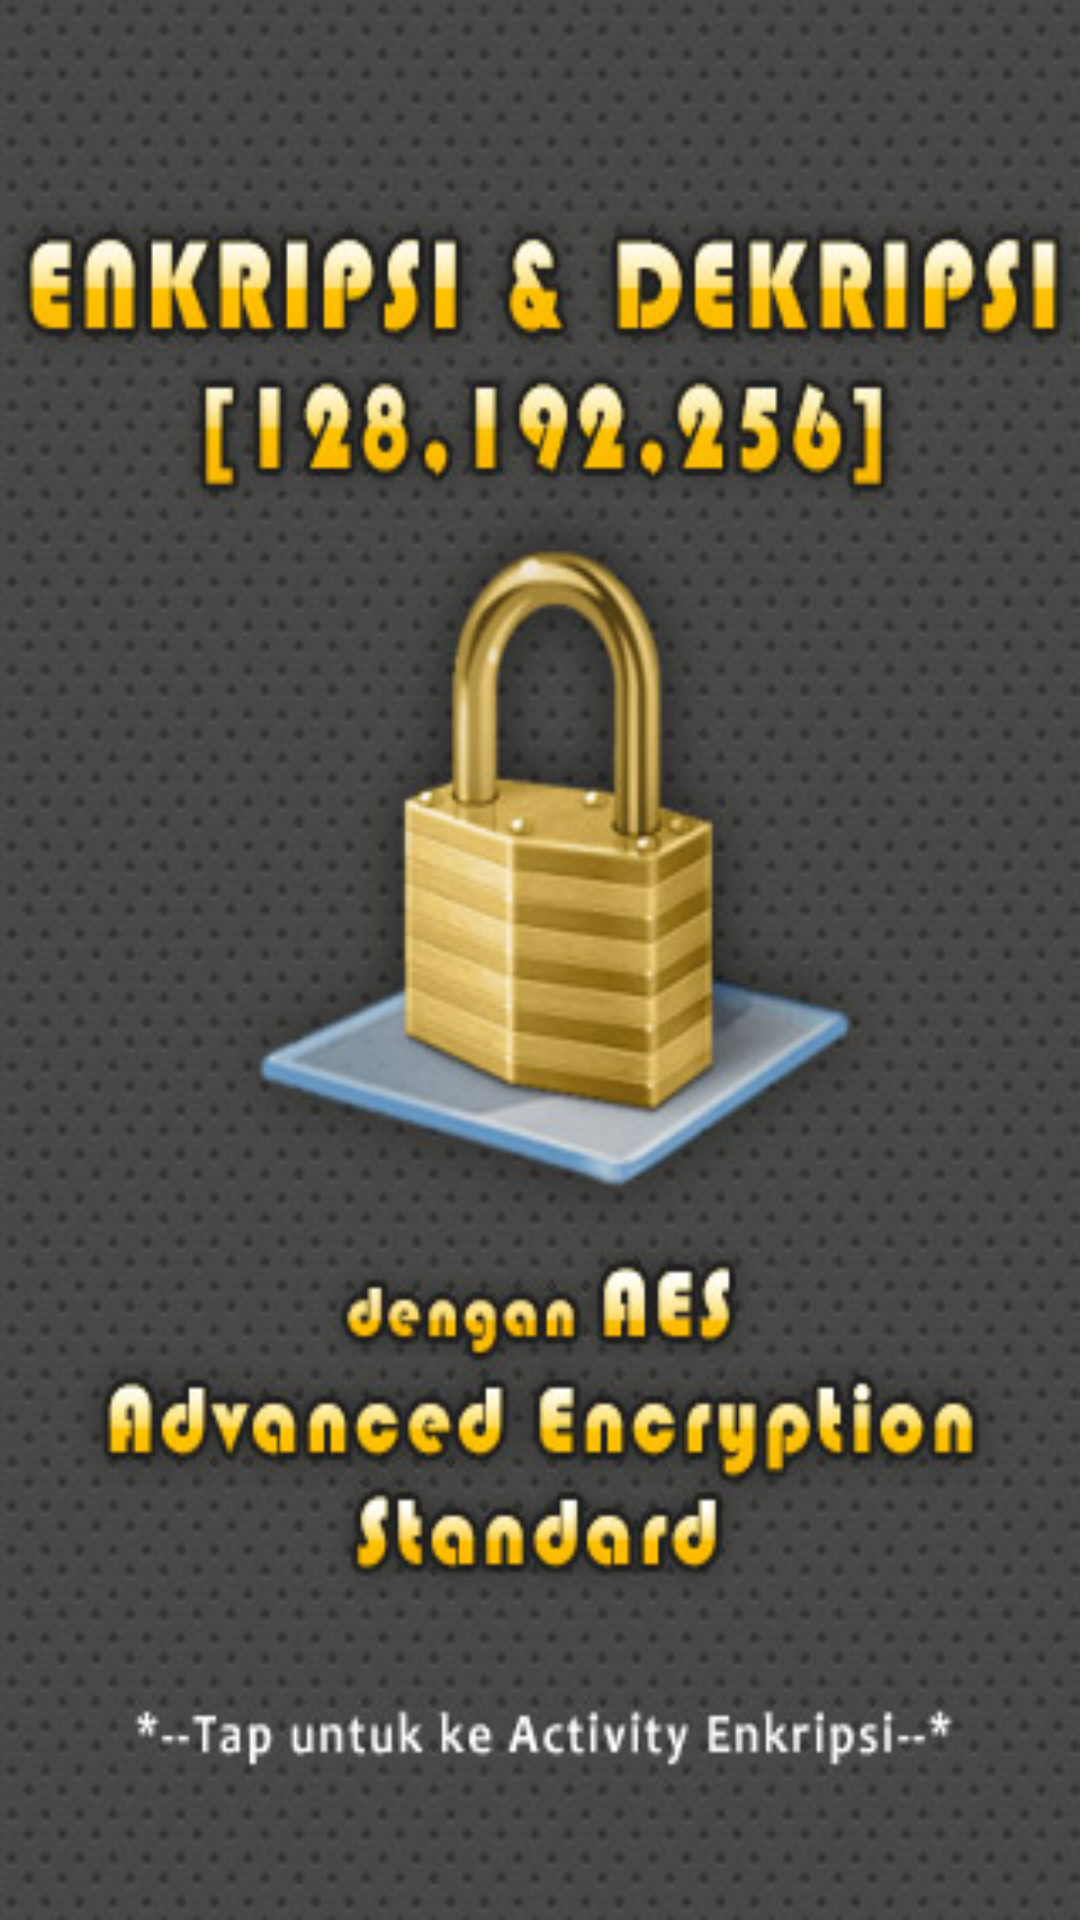

Reconstruct the res/layout file that produces this screen, plus the resources it refers to.
<!-- AndroidManifest.xml: fallback theme Theme.MaterialComponents.DayNight.NoActionBar -->
<!-- res/layout/splash.xml -->
<?xml version="1.0" encoding="utf-8"?>
<LinearLayout xmlns:android="http://schemas.android.com/apk/res/android"
    android:orientation="vertical"
    android:layout_width="fill_parent"
    android:layout_height="fill_parent"
    >
<ImageView  
    android:layout_width="fill_parent" 
    android:layout_height="fill_parent" 
    android:background="@drawable/aes"
    />
</LinearLayout>
<!-- resources referenced by this layout -->
<resources>
  <!-- drawable aes: jpg bitmap (drawable-mdpi, 58012 bytes) -->
</resources>
